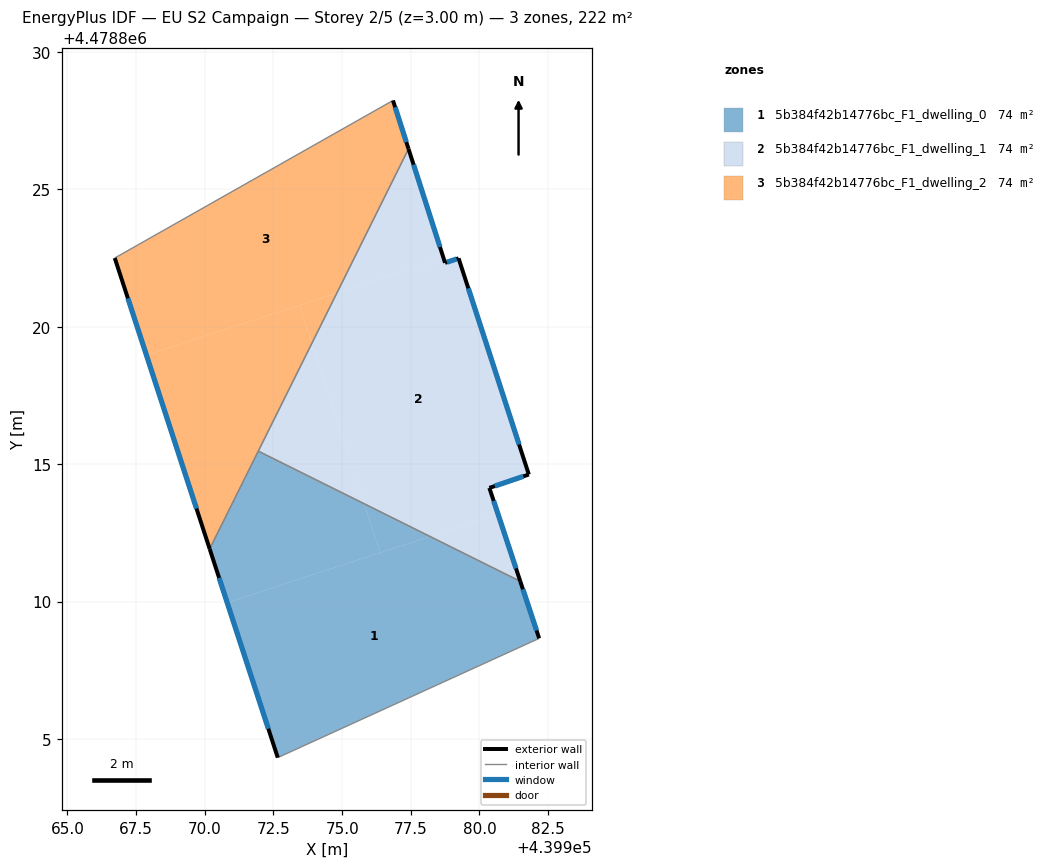
=== STOREY PLAN SPEC (per zone: floor XY polygon, exterior-wall plan segments, windows/doors) ===
zone 1: 5b384f42b14776bc_F1_dwelling_0  (74.0 m²)
  floor: (439982.17, 4478808.66) (439981.48, 4478810.74) (439978.20, 4478812.37) (439970.82, 4478809.96) (439972.66, 4478804.32)
  floor: (439976.39, 4478811.78) (439975.80, 4478813.56) (439971.95, 4478815.48) (439970.18, 4478811.92) (439970.82, 4478809.96)
  floor: (439978.20, 4478812.37) (439975.80, 4478813.56) (439976.39, 4478811.78)
  exterior wall: (439972.66, 4478804.32) – (439970.18, 4478811.92)  [8.0 m]
    window: (439972.31, 4478805.37) – (439970.52, 4478810.86)  [12.5 m²]
  exterior wall: (439981.48, 4478810.74) – (439982.17, 4478808.66)  [2.2 m]
    window: (439981.58, 4478810.45) – (439982.08, 4478808.95)  [3.4 m²]
  interior walls: 3
zone 2: 5b384f42b14776bc_F1_dwelling_1  (74.0 m²)
  floor: (439980.68, 4478813.18) (439980.36, 4478814.14) (439981.80, 4478814.62) (439979.24, 4478822.49) (439978.75, 4478822.33) (439978.69, 4478822.50) (439974.81, 4478821.23) (439973.90, 4478819.40) (439975.80, 4478813.56) (439978.20, 4478812.37)
  floor: (439981.48, 4478810.74) (439980.68, 4478813.18) (439978.20, 4478812.37)
  floor: (439978.69, 4478822.50) (439977.42, 4478826.48) (439974.81, 4478821.23)
  floor: (439975.80, 4478813.56) (439973.90, 4478819.40) (439971.95, 4478815.48)
  exterior wall: (439981.80, 4478814.62) – (439980.36, 4478814.14)  [1.5 m]
    window: (439981.60, 4478814.56) – (439980.56, 4478814.20)  [2.4 m²]
  exterior wall: (439980.36, 4478814.14) – (439981.48, 4478810.74)  [3.6 m]
    window: (439980.52, 4478813.66) – (439981.33, 4478811.21)  [5.6 m²]
  exterior wall: (439977.42, 4478826.48) – (439978.75, 4478822.33)  [4.4 m]
    window: (439977.60, 4478825.90) – (439978.56, 4478822.91)  [6.8 m²]
  exterior wall: (439978.75, 4478822.33) – (439979.24, 4478822.49)  [0.5 m]
    window: (439978.81, 4478822.35) – (439979.17, 4478822.47)  [0.8 m²]
  exterior wall: (439979.24, 4478822.49) – (439981.80, 4478814.62)  [8.3 m]
    window: (439979.59, 4478821.40) – (439981.44, 4478815.72)  [13.0 m²]
  interior walls: 2
zone 3: 5b384f42b14776bc_F1_dwelling_2  (74.0 m²)
  floor: (439974.81, 4478821.23) (439977.42, 4478826.48) (439976.85, 4478828.24) (439966.72, 4478822.50) (439967.88, 4478818.97)
  floor: (439973.90, 4478819.40) (439974.81, 4478821.23) (439973.45, 4478820.79)
  floor: (439970.18, 4478811.92) (439973.90, 4478819.40) (439973.45, 4478820.79) (439967.88, 4478818.97)
  exterior wall: (439970.18, 4478811.92) – (439966.72, 4478822.50)  [11.1 m]
    window: (439969.70, 4478813.39) – (439967.20, 4478821.04)  [17.4 m²]
  exterior wall: (439976.85, 4478828.24) – (439977.42, 4478826.48)  [1.9 m]
    window: (439976.93, 4478828.00) – (439977.34, 4478826.72)  [2.9 m²]
  interior walls: 3

=== DERIVED (storey summary) ===
Building: EU S2 Campaign
Storey: 2 of 5  (floor level z = 3.00 m)
Storey gross floor area: 222.1 m²
Zones on this storey: 3
  - 5b384f42b14776bc_F1_dwelling_0: floor 74.0 m²; exterior wall 10.2 m (30.5 m²); 2 window(s) 15.9 m²; WWR 52.2%
  - 5b384f42b14776bc_F1_dwelling_1: floor 74.0 m²; exterior wall 18.2 m (54.7 m²); 5 window(s) 28.6 m²; WWR 52.2%
  - 5b384f42b14776bc_F1_dwelling_2: floor 74.0 m²; exterior wall 13.0 m (39.0 m²); 2 window(s) 20.3 m²; WWR 52.2%
Zone adjacency (shared interzone walls):
  - 5b384f42b14776bc_F1_dwelling_0 ↔ 5b384f42b14776bc_F1_dwelling_1
  - 5b384f42b14776bc_F1_dwelling_0 ↔ 5b384f42b14776bc_F1_dwelling_2
  - 5b384f42b14776bc_F1_dwelling_1 ↔ 5b384f42b14776bc_F1_dwelling_2